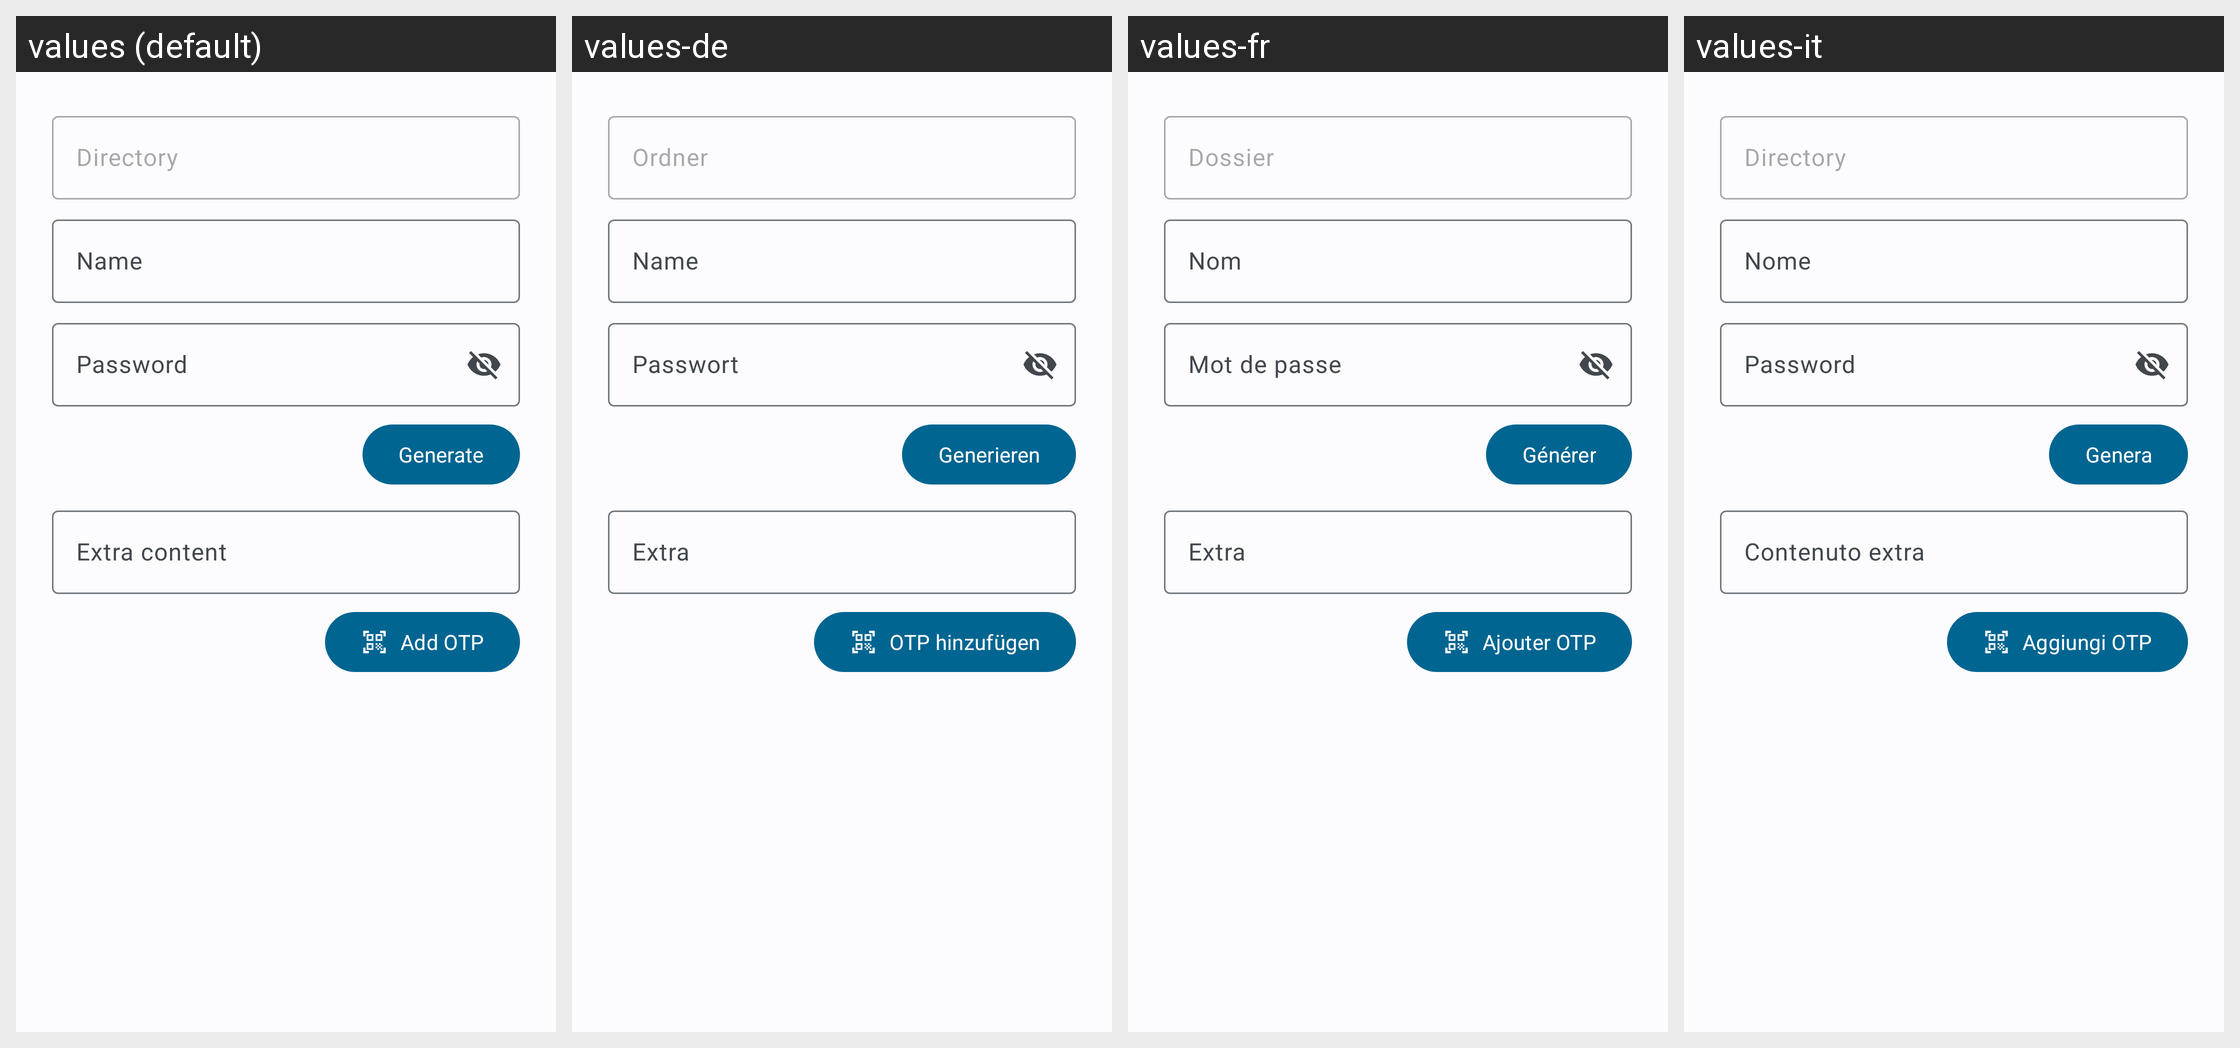

This grid shows one Android layout under several languages. Give, for every string resource on the screen, its name, the default text and each shown locale's text.
Android screen res/layout/password_creation_activity.xml rendered under 4 locales, left to right: values (default), values-de, values-fr, values-it. Device: Nexus 5 (rendered at 1080×1920; each locale shown at half size, 540×960, under a caption strip naming it); theme AppThemeM3.
Other locales in the repository, not shown: values-ar, values-cs, values-es, values-es-rES, values-gl, values-he, values-ja, values-ko-rKR, values-pl-rPL, values-pt-rBR, values-ru, values-sr, values-uk-rUA, values-zh, values-zh-rCH, values-zh-rCN, values-zh-rTW.
Strings drawn on this screen, with the default value and each locale's value (text and hints the layout hard-codes, and strings that could not be matched under every locale, appear in the picture but are not listed):

directory_hint
  values: Directory
  values-de: Ordner
  values-fr: Dossier
  values-it: Directory

crypto_name_hint
  values: Name
  values-de: Name
  values-fr: Nom
  values-it: Nome

crypto_pass_label
  values: Password
  values-de: Passwort
  values-fr: Mot de passe
  values-it: Password

pwd_generate_button
  values: Generate
  values-de: Generieren
  values-fr: Générer
  values-it: Genera

crypto_extra_label
  values: Extra content
  values-de: Extra
  values-fr: Extra
  values-it: Contenuto extra

add_otp
  values: Add OTP
  values-de: OTP hinzufügen
  values-fr: Ajouter OTP
  values-it: Aggiungi OTP
